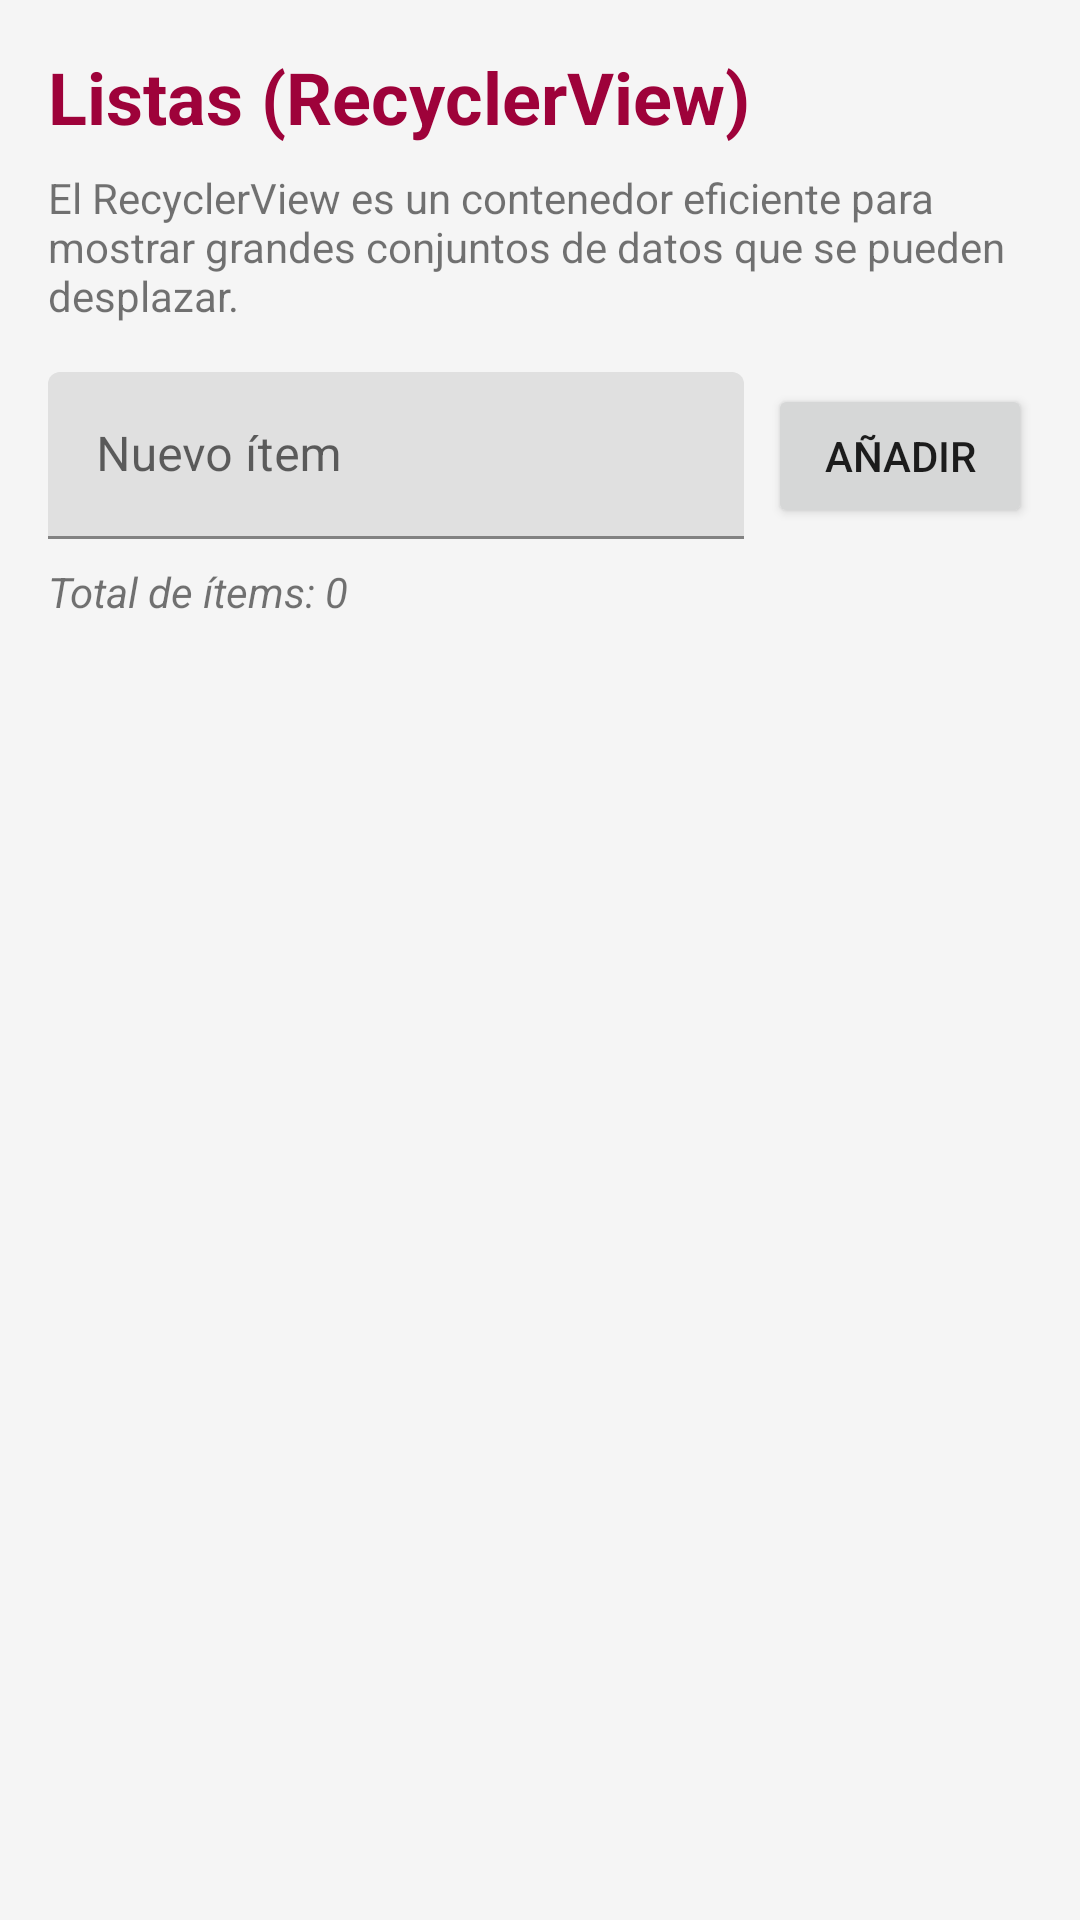

Here is an Android app screen rendered from its layout file. Give the layout XML and the strings, colors and styles it references.
<!-- AndroidManifest.xml: application theme Theme.ElementosBasicos -->
<!-- res/layout/fragment_lists.xml -->
<?xml version="1.0" encoding="utf-8"?>
<androidx.constraintlayout.widget.ConstraintLayout xmlns:android="http://schemas.android.com/apk/res/android"
    xmlns:app="http://schemas.android.com/apk/res-auto"
    xmlns:tools="http://schemas.android.com/tools"
    android:layout_width="match_parent"
    android:layout_height="match_parent"
    android:padding="16dp">

    <TextView
        android:id="@+id/tv_titulo"
        android:layout_width="wrap_content"
        android:layout_height="wrap_content"
        android:text="Listas (RecyclerView)"
        android:textColor="@color/primary"
        android:textSize="24sp"
        android:textStyle="bold"
        app:layout_constraintStart_toStartOf="parent"
        app:layout_constraintTop_toTopOf="parent" />

    <TextView
        android:id="@+id/tv_descripcion"
        android:layout_width="0dp"
        android:layout_height="wrap_content"
        android:layout_marginTop="8dp"
        android:text="El RecyclerView es un contenedor eficiente para mostrar grandes conjuntos de datos que se pueden desplazar."
        android:textSize="14sp"
        app:layout_constraintEnd_toEndOf="parent"
        app:layout_constraintStart_toStartOf="parent"
        app:layout_constraintTop_toBottomOf="@id/tv_titulo" />

    <com.google.android.material.textfield.TextInputLayout
        android:id="@+id/til_nuevo_item"
        android:layout_width="0dp"
        android:layout_height="wrap_content"
        android:layout_marginTop="16dp"
        android:layout_marginEnd="8dp"
        android:hint="Nuevo ítem"
        app:layout_constraintEnd_toStartOf="@+id/btn_agregar_item"
        app:layout_constraintStart_toStartOf="parent"
        app:layout_constraintTop_toBottomOf="@id/tv_descripcion">

        <com.google.android.material.textfield.TextInputEditText
            android:id="@+id/et_nuevo_item"
            android:layout_width="match_parent"
            android:layout_height="wrap_content"
            android:inputType="text" />
    </com.google.android.material.textfield.TextInputLayout>

    <Button
        android:id="@+id/btn_agregar_item"
        android:layout_width="wrap_content"
        android:layout_height="wrap_content"
        android:text="Añadir"
        app:layout_constraintBottom_toBottomOf="@+id/til_nuevo_item"
        app:layout_constraintEnd_toEndOf="parent"
        app:layout_constraintTop_toTopOf="@+id/til_nuevo_item" />

    <TextView
        android:id="@+id/tv_contador_items"
        android:layout_width="wrap_content"
        android:layout_height="wrap_content"
        android:layout_marginTop="8dp"
        android:text="Total de ítems: 0"
        android:textStyle="italic"
        app:layout_constraintStart_toStartOf="parent"
        app:layout_constraintTop_toBottomOf="@id/til_nuevo_item" />

    <androidx.recyclerview.widget.RecyclerView
        android:id="@+id/recyclerView"
        android:layout_width="0dp"
        android:layout_height="0dp"
        android:layout_marginTop="16dp"
        app:layout_constraintBottom_toBottomOf="parent"
        app:layout_constraintEnd_toEndOf="parent"
        app:layout_constraintStart_toStartOf="parent"
        app:layout_constraintTop_toBottomOf="@id/tv_contador_items"
        tools:listitem="@layout/item_list" />

</androidx.constraintlayout.widget.ConstraintLayout>
<!-- res/layout/item_list.xml (included above) -->
<?xml version="1.0" encoding="utf-8"?>
<androidx.cardview.widget.CardView xmlns:android="http://schemas.android.com/apk/res/android"
    xmlns:app="http://schemas.android.com/apk/res-auto"
    xmlns:tools="http://schemas.android.com/tools"
    android:layout_width="match_parent"
    android:layout_height="wrap_content"
    android:layout_marginHorizontal="8dp"
    android:layout_marginVertical="4dp"
    app:cardCornerRadius="8dp"
    app:cardElevation="2dp">

    <androidx.constraintlayout.widget.ConstraintLayout
        android:layout_width="match_parent"
        android:layout_height="wrap_content"
        android:padding="12dp">

        <TextView
            android:id="@+id/tv_item_posicion"
            android:layout_width="wrap_content"
            android:layout_height="wrap_content"
            android:textColor="@color/primary"
            android:textSize="12sp"
            android:textStyle="bold"
            app:layout_constraintStart_toStartOf="parent"
            app:layout_constraintTop_toTopOf="parent"
            tools:text="#1" />

        <TextView
            android:id="@+id/tv_item_nombre"
            android:layout_width="0dp"
            android:layout_height="wrap_content"
            android:layout_marginStart="12dp"
            android:textColor="#212121"
            android:textSize="16sp"
            app:layout_constraintBottom_toBottomOf="parent"
            app:layout_constraintEnd_toStartOf="@+id/btn_eliminar"
            app:layout_constraintStart_toEndOf="@+id/tv_item_posicion"
            app:layout_constraintTop_toTopOf="parent"
            tools:text="Nombre del Item" />

        <ImageButton
            android:id="@+id/btn_eliminar"
            android:layout_width="48dp"
            android:layout_height="48dp"
            android:background="?attr/selectableItemBackgroundBorderless"
            android:contentDescription="Eliminar"
            android:src="@android:drawable/ic_delete"
            app:layout_constraintBottom_toBottomOf="parent"
            app:layout_constraintEnd_toEndOf="parent"
            app:layout_constraintTop_toTopOf="parent"
            app:tint="#D32F2F" />

    </androidx.constraintlayout.widget.ConstraintLayout>
</androidx.cardview.widget.CardView>
<!-- resources referenced by this layout -->
<resources>
  <color name="primary">#9E023A</color>
  <style name="Theme.ElementosBasicos" parent="Theme.MaterialComponents.Light.NoActionBar">
          <item name="colorPrimary">@color/primary</item>
          <item name="colorPrimaryVariant">@color/primary_dark</item>
          <item name="colorSecondary">@color/secondary</item>
          <item name="android:windowBackground">@color/background_light</item>
      </style>
  <color name="primary_dark">#4E001B</color>
  <color name="secondary">#E97197</color>
  <color name="background_light">#F5F5F5</color>
</resources>
